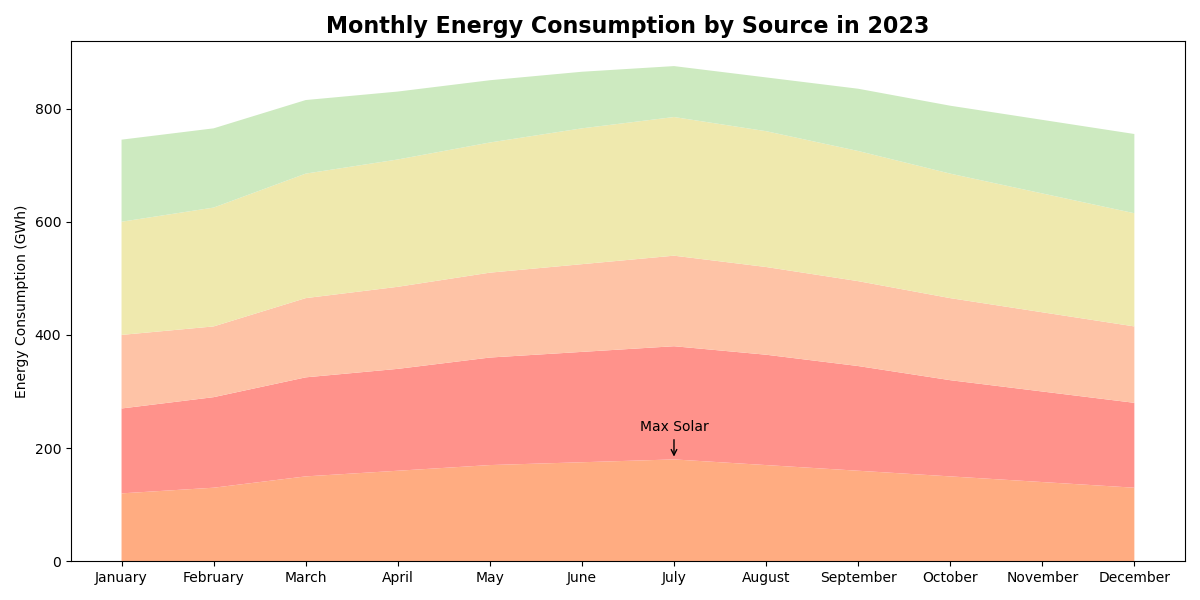

Values plotted in this chart, from the file beside it:
Month, Solar, Wind, Hydro, Nuclear, Coal
January, 120, 150, 130, 200, 145
February, 130, 160, 125, 210, 140
March, 150, 175, 140, 220, 130
April, 160, 180, 145, 225, 120
May, 170, 190, 150, 230, 110
June, 175, 195, 155, 240, 100
July, 180, 200, 160, 245, 90
August, 170, 195, 155, 240, 95
September, 160, 185, 150, 230, 110
October, 150, 170, 145, 220, 120
November, 140, 160, 140, 210, 130
December, 130, 150, 135, 200, 140
